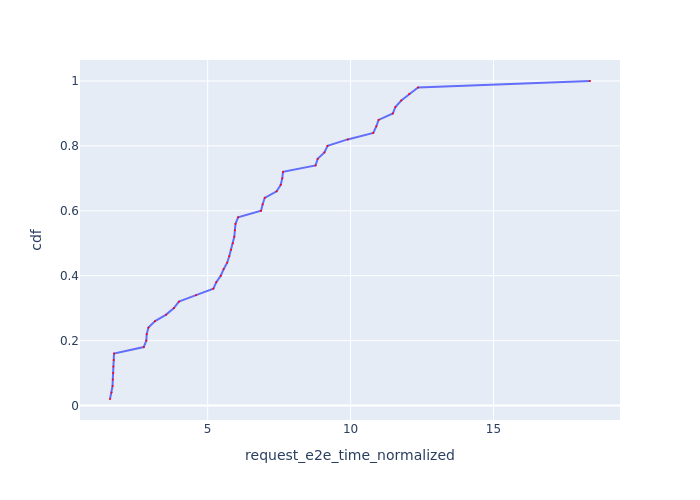

Data behind this chart, as committed beside it:
Request Id, request_e2e_time_normalized, cdf
0_7, 1.581, 0.02
0_6, 1.635, 0.04
0_5, 1.671, 0.06
0_1, 1.679, 0.08
0_0, 1.694, 0.1
0_4, 1.699, 0.12
0_2, 1.711, 0.14
0_3, 1.722, 0.16
0_10, 2.763, 0.18
0_14, 2.852, 0.2
0_8, 2.866, 0.22
0_11, 2.927, 0.24
0_9, 3.159, 0.26
0_12, 3.547, 0.28
0_19, 3.818, 0.3
0_13, 3.992, 0.32
0_30, 4.592, 0.34
0_15, 5.198, 0.36
0_16, 5.302, 0.38
0_21, 5.458, 0.4
0_22, 5.557, 0.42
0_17, 5.682, 0.44
0_20, 5.754, 0.46
0_25, 5.817, 0.48
0_23, 5.879, 0.5
0_18, 5.93, 0.52
0_39, 5.951, 0.54
0_44, 5.973, 0.56
0_36, 6.064, 0.58
0_48, 6.867, 0.6
0_33, 6.923, 0.62
0_27, 6.996, 0.64
0_43, 7.413, 0.66
0_32, 7.555, 0.68
0_29, 7.61, 0.7
0_26, 7.635, 0.72
0_42, 8.776, 0.74
0_35, 8.848, 0.76
0_34, 9.085, 0.78
0_37, 9.194, 0.8
0_45, 9.899, 0.82
0_47, 10.79, 0.84
0_40, 10.9, 0.86
0_46, 10.98, 0.88
0_38, 11.48, 0.9
0_24, 11.57, 0.92
0_31, 11.77, 0.94
0_28, 12.05, 0.96
0_41, 12.36, 0.98
0_49, 18.38, 1.0
